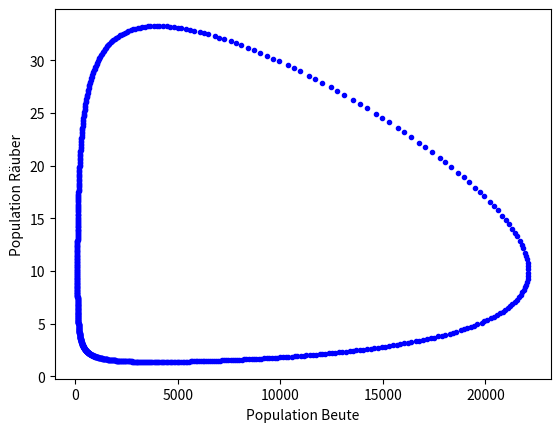

Python code for this plot:
#!/usr/bin/env python3
# -*- coding: utf-8 -*-
"""
Created on Tue May  8 18:11:51 2018

@author: jsieveneck
"""

import numpy as np
import matplotlib.pyplot as plt

 #Definiere Funktion als array
def f(population,t):
    p1,p2=population
    epsilon1 = 2.
    epsilon2 = 0.8
    gamma1 = 0.2
    gamma2 = 0.0002
    return np.array([ p1*(epsilon1-gamma1*p2) , -p2*(epsilon2 - gamma2*p1) ]) 

#Definiere Runge-Kuta 4 Verfahren 
def rk4(f,Tende,p_0):
    x = p_0 
    h=0.025 
    t=0
    plt.plot(x[0],x[1],'b.')
    while t<=Tende:              
        k1 = f( x, t )
        k2 = f( x + 0.5 * h * k1, t + 0.5 * h ) 
        k3 = f( x + 0.5 * h * k2, t + 0.5 * h )  
        k4 = f( x + h * k3, t + h  )
        x = x + h * ( ( k1 + 2.0 * ( k2 + k3 ) + k4 ) / 6.0 )
        t=t+h
        plt.plot(x[0],x[1],'b.')
        
    
#Anfangspopulation
p1_0 = 200.
p2_0 = 20.
p_0=[p1_0,p2_0]
#Zeitspanne in Jahren
T=20
#Schrittweite
h=0.025
plt.xlabel('Population Beute')
rk4(f,20,p_0)
plt.ylabel('Population Räuber')
plt.show()